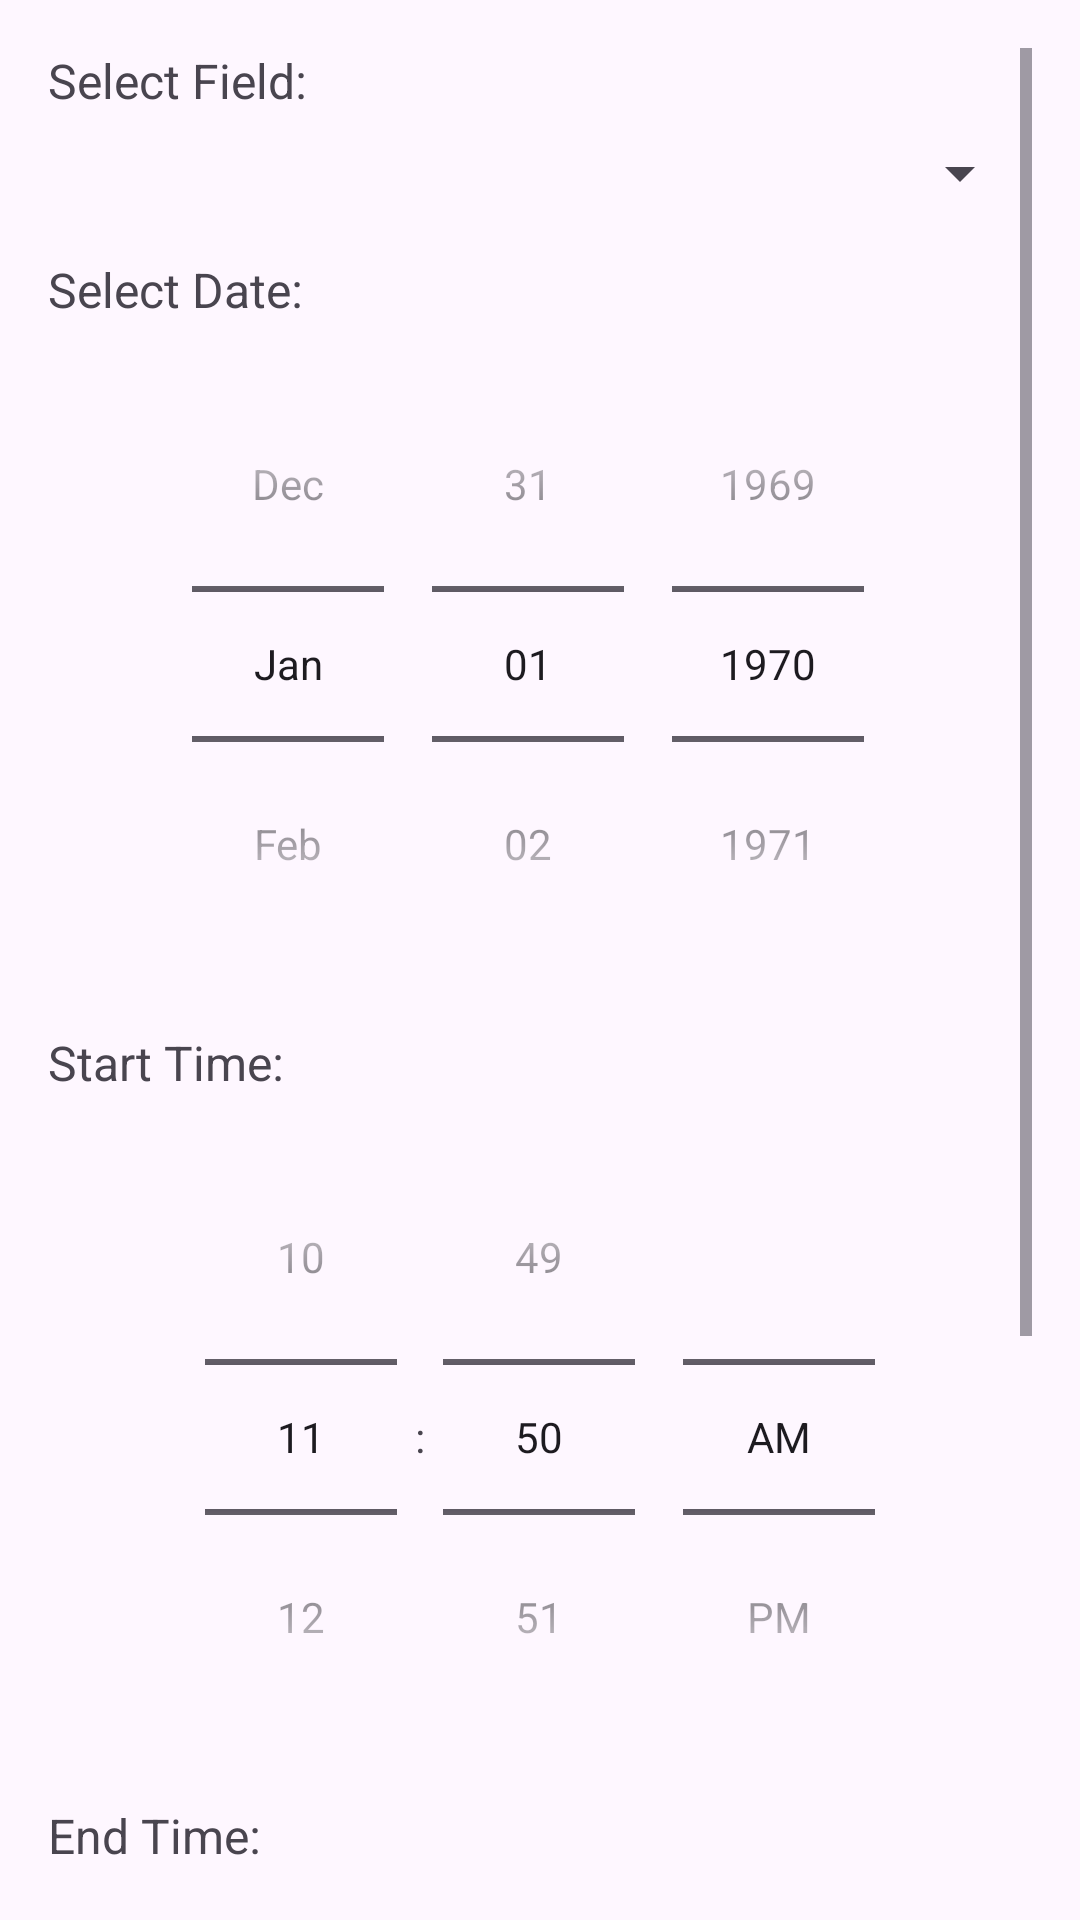

This screen was rendered from an Android layout file. Write that file and the resources it references.
<!-- AndroidManifest.xml: application theme Theme.Footballreservation -->
<!-- res/layout/activity_reservation.xml -->
<?xml version="1.0" encoding="utf-8"?>
<ScrollView xmlns:android="http://schemas.android.com/apk/res/android"
    android:layout_width="match_parent"
    android:layout_height="match_parent"
    android:padding="16dp">

    <LinearLayout
        android:layout_width="match_parent"
        android:layout_height="wrap_content"
        android:orientation="vertical">

        <TextView
            android:layout_width="wrap_content"
            android:layout_height="wrap_content"
            android:text="Select Field:"
            android:textSize="16sp"
            android:layout_marginBottom="8dp"/>

        <Spinner
            android:id="@+id/spinnerField"
            android:layout_width="match_parent"
            android:layout_height="wrap_content"
            android:layout_marginBottom="16dp"/>

        <TextView
            android:layout_width="wrap_content"
            android:layout_height="wrap_content"
            android:text="Select Date:"
            android:textSize="16sp"
            android:layout_marginBottom="8dp"/>

        <DatePicker
            android:id="@+id/datePicker"
            android:layout_width="match_parent"
            android:layout_height="wrap_content"
            android:datePickerMode="spinner"
            android:calendarViewShown="false"
            android:layout_marginBottom="16dp"/>

        <TextView
            android:layout_width="wrap_content"
            android:layout_height="wrap_content"
            android:text="Start Time:"
            android:textSize="16sp"
            android:layout_marginBottom="8dp"/>

        <TimePicker
            android:id="@+id/startTimePicker"
            android:layout_width="match_parent"
            android:layout_height="wrap_content"
            android:timePickerMode="spinner"
            android:layout_marginBottom="16dp"/>

        <TextView
            android:layout_width="wrap_content"
            android:layout_height="wrap_content"
            android:text="End Time:"
            android:textSize="16sp"
            android:layout_marginBottom="8dp"/>

        <TimePicker
            android:id="@+id/endTimePicker"
            android:layout_width="match_parent"
            android:layout_height="wrap_content"
            android:timePickerMode="spinner"
            android:layout_marginBottom="16dp"/>

        <Button
            android:id="@+id/btnReserve"
            android:layout_width="match_parent"
            android:layout_height="wrap_content"
            android:text="Make Reservation"/>

    </LinearLayout>
</ScrollView>
<!-- resources referenced by this layout -->
<resources>
  <style name="Theme.Footballreservation" parent="Base.Theme.Footballreservation" />
  <style name="Base.Theme.Footballreservation" parent="Theme.Material3.DayNight.NoActionBar">
          
          
      </style>
</resources>
